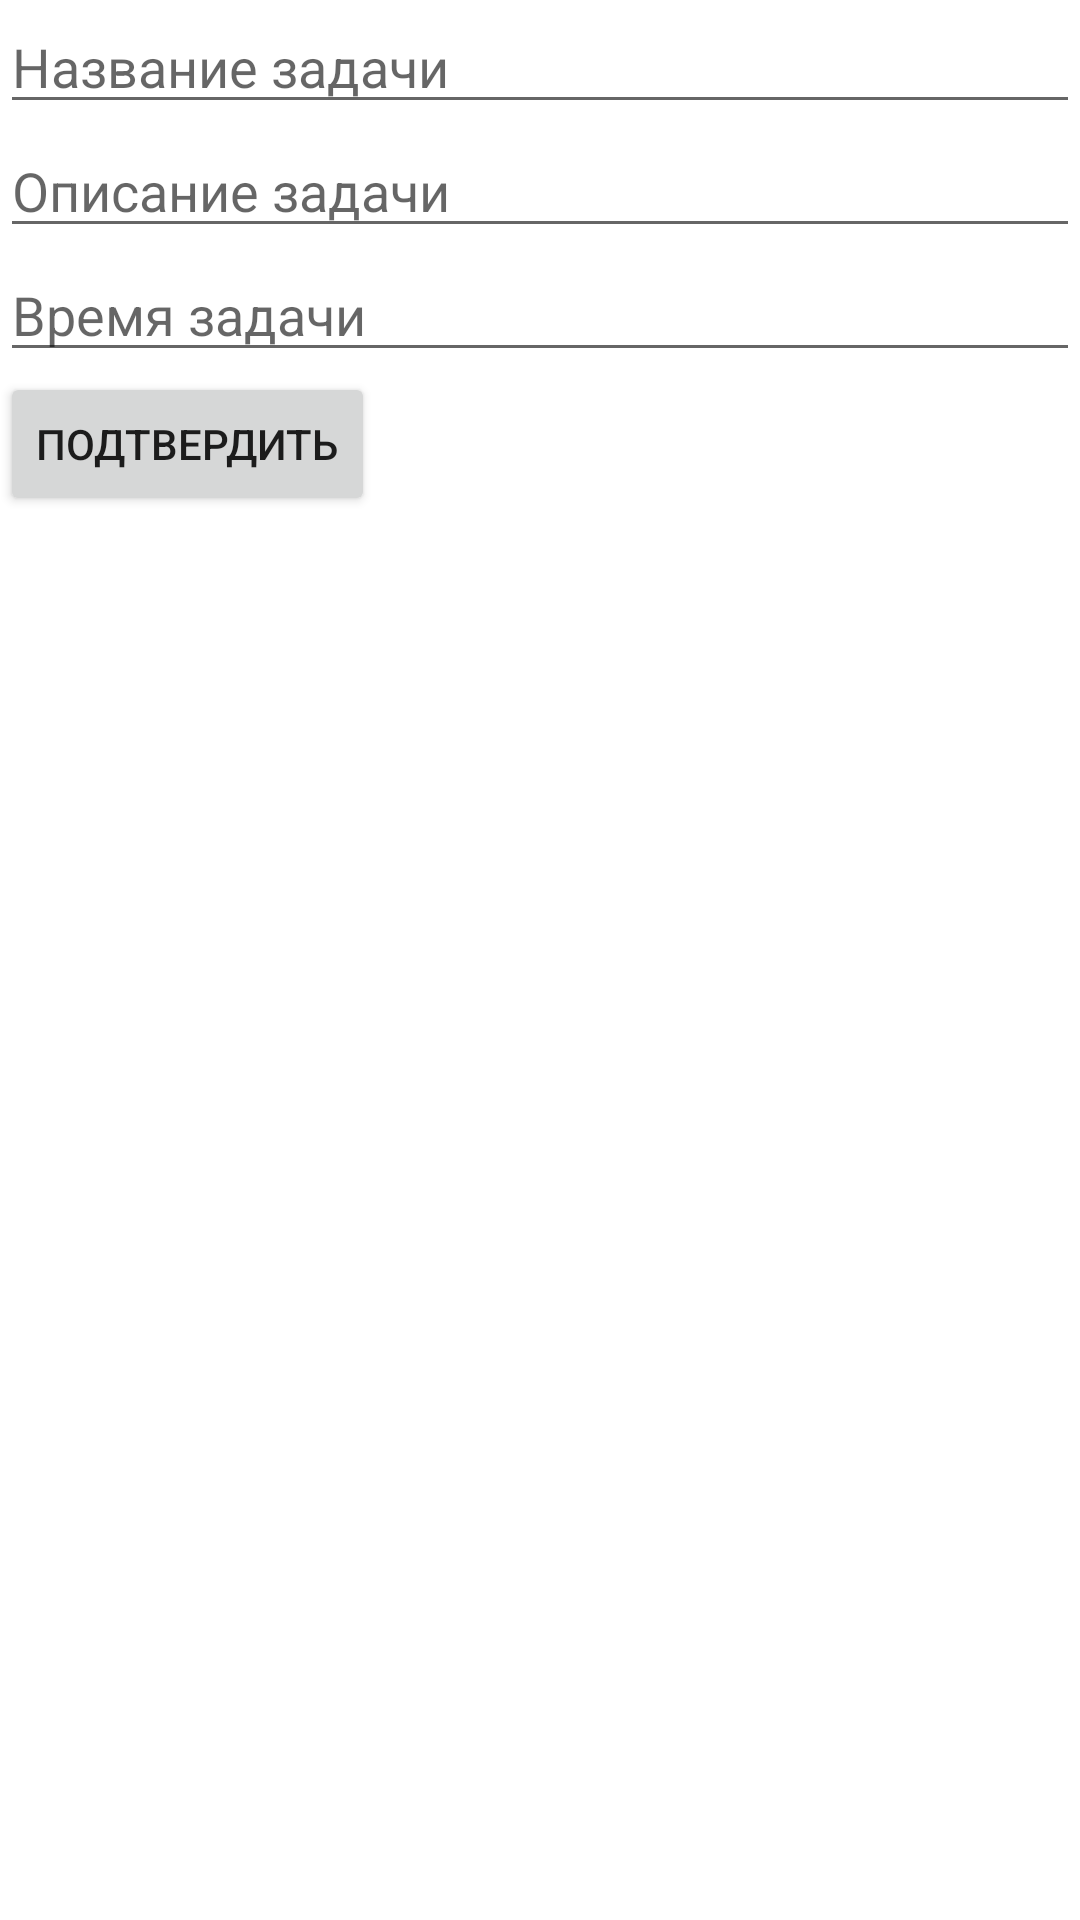

Here is an Android app screen rendered from its layout file. Give the layout XML and the strings, colors and styles it references.
<!-- AndroidManifest.xml: application theme Theme.OrganiserEmpty -->
<!-- res/layout/fragment_dialog.xml -->
<?xml version="1.0" encoding="utf-8"?>
<LinearLayout xmlns:android="http://schemas.android.com/apk/res/android"
    xmlns:tools="http://schemas.android.com/tools"
    android:layout_width="match_parent"
    android:layout_height="match_parent"
    tools:context=".DialogFragment"
    android:orientation="vertical">

    <EditText
        android:layout_width="match_parent"
        android:layout_height="wrap_content"
        android:hint="Название задачи"
        android:id="@+id/header"/>
    <EditText
        android:layout_width="match_parent"
        android:layout_height="wrap_content"
        android:hint="Описание задачи"
        android:id="@+id/desc"/>
    <EditText
        android:layout_width="match_parent"
        android:layout_height="wrap_content"
        android:hint="Время задачи"
        android:id="@+id/time"/>
    <Button
        android:layout_width="wrap_content"
        android:layout_height="wrap_content"
        android:text="Подтвердить"
        android:id="@+id/confirm_button"/>

</LinearLayout>
<!-- resources referenced by this layout -->
<resources>
  <style name="Theme.OrganiserEmpty" parent="Theme.MaterialComponents.DayNight.DarkActionBar">
          
          <item name="colorPrimary">@color/purple_500</item>
          <item name="colorPrimaryVariant">@color/purple_700</item>
          <item name="colorOnPrimary">@color/white</item>
          
          <item name="colorSecondary">@color/teal_200</item>
          <item name="colorSecondaryVariant">@color/teal_700</item>
          <item name="colorOnSecondary">@color/black</item>
          
          <item name="android:statusBarColor" tools:targetApi="l">?attr/colorPrimaryVariant</item>
          
      </style>
  <!-- not gathered from this repository: default colours our renderer supplied (Android Studio template values) -->
  <color name="purple_500">#FF6200EE</color>
  <color name="purple_700">#FF3700B3</color>
  <color name="teal_200">#FF03DAC5</color>
  <color name="teal_700">#FF018786</color>
  <color name="black">#FF000000</color>
  <color name="white">#FFFFFFFF</color>
</resources>
